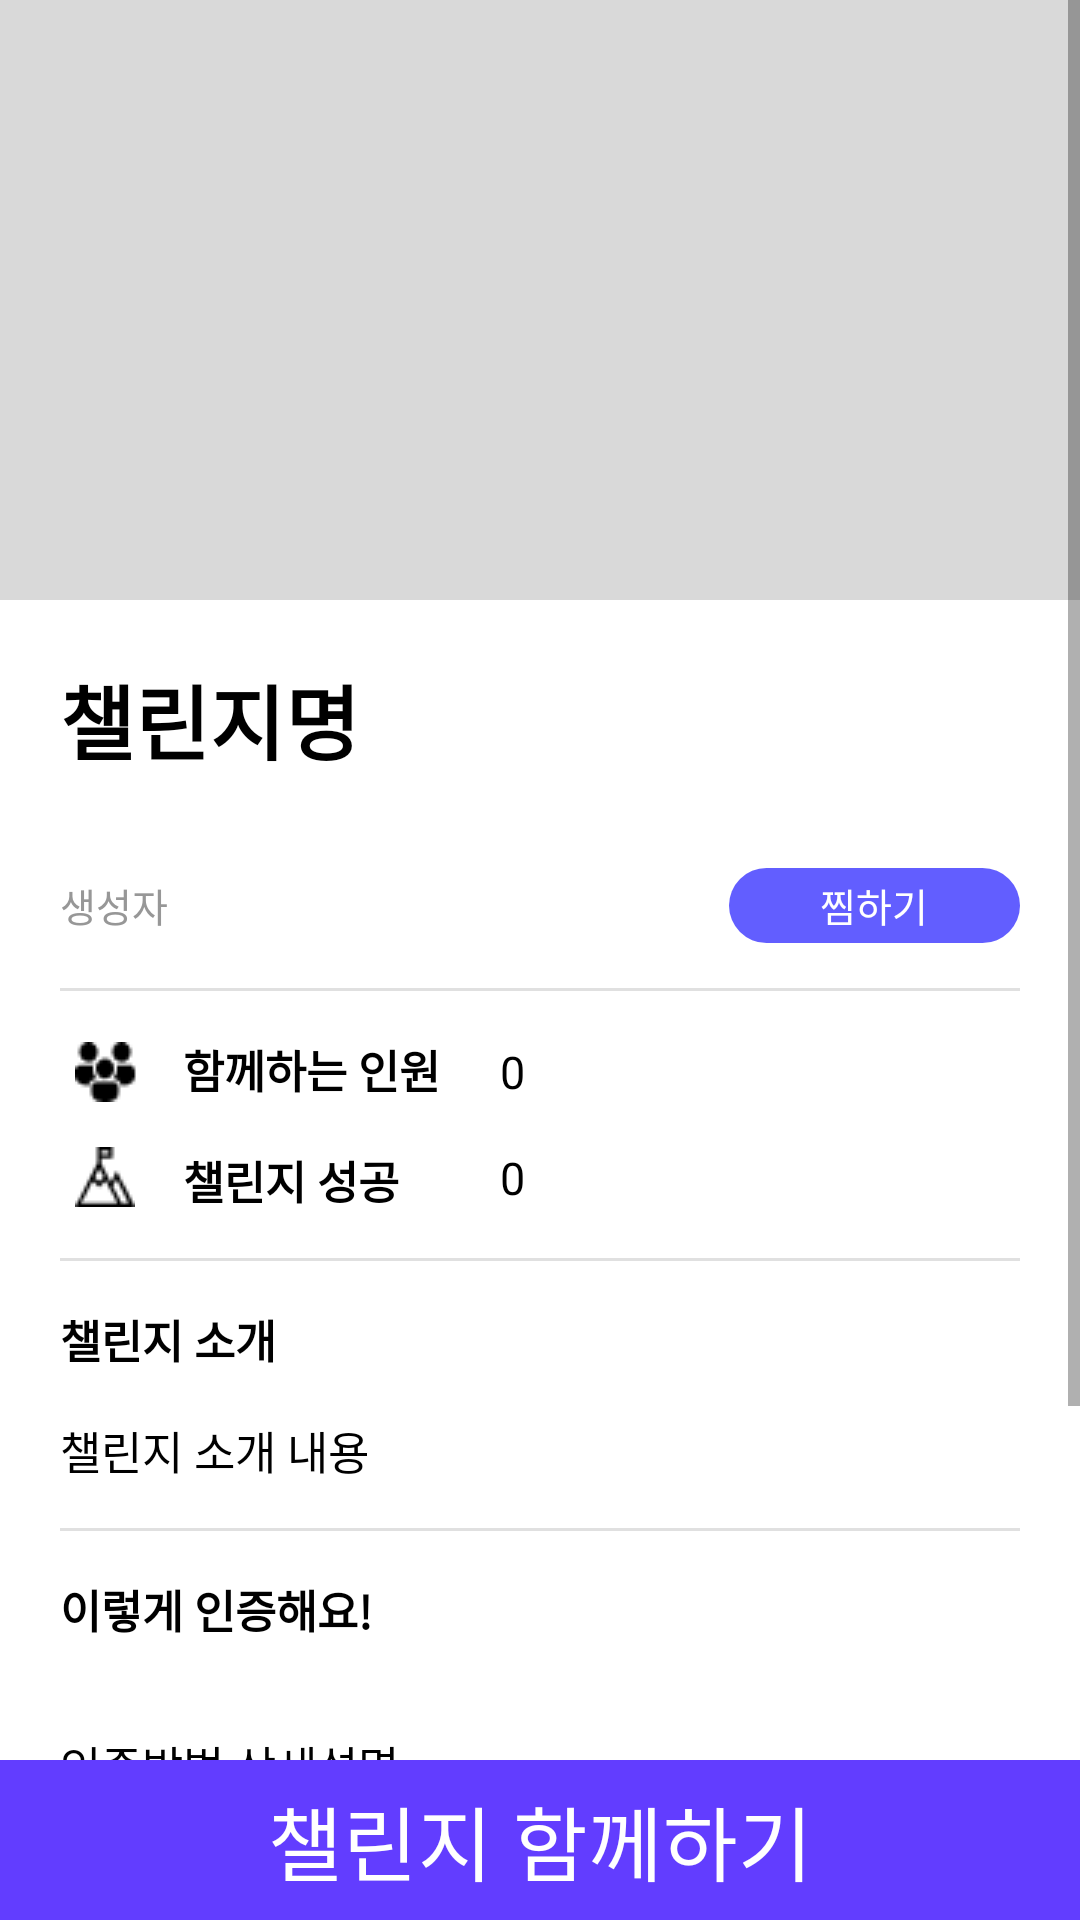

Write the Android layout XML for this screen, with the resource values it uses.
<!-- AndroidManifest.xml: application theme Theme.TimeToCode -->
<!-- res/layout/activity_challenge_detail.xml -->
<?xml version="1.0" encoding="utf-8"?>
<LinearLayout xmlns:android="http://schemas.android.com/apk/res/android"
    xmlns:app="http://schemas.android.com/apk/res-auto"
    xmlns:tools="http://schemas.android.com/tools"
    android:layout_width="match_parent"
    android:layout_height="match_parent"
    android:orientation="vertical"
    tools:context=".detail.ChallengeDetail">


    <FrameLayout
        android:layout_width="match_parent"
        android:layout_height="0dp"
        android:layout_weight="1">

        <ImageView
            android:id="@+id/challengeMainImg"
            android:layout_width="match_parent"
            android:layout_height="300dp"
            android:src="@drawable/gray"
            android:scaleType="centerCrop"/>

        <ScrollView
            android:layout_width="match_parent"
            android:layout_height="match_parent">

            <LinearLayout
                android:layout_width="match_parent"
                android:layout_height="match_parent"
                android:orientation="vertical">

                <Space
                    android:layout_width="match_parent"
                    android:layout_height="200dp" />

                <LinearLayout
                    android:layout_width="match_parent"
                    android:layout_height="match_parent"
                    android:orientation="vertical"
                    android:padding="20dp"
                    android:background="@color/white">

                    <TextView
                        android:id="@+id/detailChallengeName"
                        android:layout_width="wrap_content"
                        android:layout_height="wrap_content"
                        android:text="챌린지명"
                        android:textColor="@color/black"
                        android:textSize="27dp"
                        android:textStyle="bold" />

                    <com.google.android.material.chip.ChipGroup
                        android:id="@+id/detailChallengeTagGroup"
                        android:layout_width="wrap_content"
                        android:layout_height="wrap_content"
                        android:layout_marginVertical="15dp">

                    </com.google.android.material.chip.ChipGroup>

                    <LinearLayout
                        android:layout_width="match_parent"
                        android:layout_height="wrap_content"
                        android:layout_marginBottom="15dp">
                        <TextView
                            android:layout_weight="7"
                            android:id="@+id/detailChallengeOwner"
                            android:layout_width="wrap_content"
                            android:layout_height="wrap_content"
                            android:text="생성자"
                            android:textColor="@color/grey"
                            android:textSize="13dp" />
                        <TextView
                            android:id="@+id/favorBtn"
                            android:layout_weight="1"
                            android:layout_width="70dp"
                            android:layout_height="25dp"
                            android:text="찜하기"
                            android:textColor="@color/white"
                            android:gravity="center"
                            android:textSize="13sp"
                            android:background="@drawable/radius2"/>
                    </LinearLayout>

                    <View
                        android:id="@+id/divider3"
                        android:layout_width="match_parent"
                        android:layout_height="1dp"
                        android:layout_marginBottom="15dp"
                        android:background="?android:attr/listDivider" />

                    <LinearLayout
                        android:layout_width="match_parent"
                        android:layout_height="match_parent"
                        android:orientation="horizontal">

                        <LinearLayout
                            android:layout_width="wrap_content"
                            android:layout_height="wrap_content"
                            android:layout_gravity="center"
                            android:orientation="vertical">

                            <ImageView
                                android:id="@+id/detailChallengePtcpIcon"
                                android:layout_width="wrap_content"
                                android:layout_height="wrap_content"
                                android:layout_gravity="center"
                                android:layout_marginHorizontal="5dp"
                                android:layout_marginBottom="15dp"
                                android:src="@drawable/prtcp_img" />

                            <ImageView
                                android:id="@+id/detailChallengeFinishIcon"
                                android:layout_width="wrap_content"
                                android:layout_height="wrap_content"
                                android:layout_gravity="center_vertical"
                                android:layout_marginHorizontal="5dp"
                                android:src="@drawable/goal" />
                        </LinearLayout>

                        <LinearLayout
                            android:layout_width="wrap_content"
                            android:layout_height="wrap_content"
                            android:layout_gravity="center"
                            android:layout_marginLeft="10dp"
                            android:layout_marginRight="20dp"
                            android:orientation="vertical">

                            <TextView
                                android:id="@+id/detailChallengePtcpTitle"
                                android:layout_width="wrap_content"
                                android:layout_height="wrap_content"
                                android:layout_marginBottom="15dp"
                                android:gravity="center"
                                android:text="함께하는 인원"
                                android:textColor="@color/black"
                                android:textSize="15dp"
                                android:textStyle="bold" />

                            <TextView
                                android:id="@+id/detailChallengeFinishTitle"
                                android:layout_width="wrap_content"
                                android:layout_height="wrap_content"
                                android:gravity="center"
                                android:text="챌린지 성공"
                                android:textColor="@color/black"
                                android:textSize="15dp"
                                android:textStyle="bold" />
                        </LinearLayout>

                        <LinearLayout
                            android:layout_width="wrap_content"
                            android:layout_height="wrap_content"
                            android:layout_gravity="center"
                            android:orientation="vertical">

                            <TextView
                                android:id="@+id/detailChallengePtcpCount"
                                android:layout_width="wrap_content"
                                android:layout_height="wrap_content"
                                android:layout_marginBottom="15dp"
                                android:text="0"
                                android:textColor="@color/black"
                                android:textSize="15dp" />

                            <TextView
                                android:id="@+id/detailChallengeFinishCount"
                                android:layout_width="wrap_content"
                                android:layout_height="wrap_content"
                                android:text="0"
                                android:textColor="@color/black"
                                android:textSize="15dp" />
                        </LinearLayout>

                    </LinearLayout>

                    <View
                        android:id="@+id/divider5"
                        android:layout_width="match_parent"
                        android:layout_height="1dp"
                        android:layout_marginTop="15dp"
                        android:layout_marginBottom="15dp"

                        android:background="?android:attr/listDivider" />

                    <TextView
                        android:id="@+id/detailChallengeExpTitle"
                        android:layout_width="match_parent"
                        android:layout_height="wrap_content"
                        android:layout_marginBottom="15dp"
                        android:text="챌린지 소개"
                        android:textColor="@color/black"
                        android:textSize="15dp"
                        android:textStyle="bold" />

                    <TextView
                        android:id="@+id/detailChallengeExpText"
                        android:layout_width="match_parent"
                        android:layout_height="wrap_content"
                        android:layout_marginBottom="15dp"
                        android:text="챌린지 소개 내용"
                        android:textColor="@color/black"
                        android:textSize="15dp" />

                    <View
                        android:id="@+id/divider8"
                        android:layout_width="match_parent"
                        android:layout_height="1dp"
                        android:layout_marginBottom="15dp"
                        android:background="?android:attr/listDivider" />

                    <TextView
                        android:id="@+id/detailChallengeHowTitle"
                        android:layout_width="match_parent"
                        android:layout_height="wrap_content"
                        android:layout_marginBottom="15dp"
                        android:text="이렇게 인증해요!"
                        android:textColor="@color/black"
                        android:textSize="15dp"
                        android:textStyle="bold" />

                    <com.google.android.material.chip.ChipGroup
                        android:id="@+id/detailChallengeHowChipGroup"
                        android:layout_width="match_parent"
                        android:layout_height="match_parent"
                        android:layout_marginBottom="15dp">

                    </com.google.android.material.chip.ChipGroup>

                    <TextView
                        android:id="@+id/detailChallengeHowText"
                        android:layout_width="wrap_content"
                        android:layout_height="wrap_content"
                        android:layout_marginBottom="15dp"
                        android:text="인증방법 상세설명"
                        android:textColor="@color/black"
                        android:textSize="15dp" />

                    <ImageView
                        android:id="@+id/detailChallengeHowImg"
                        android:layout_width="100dp"
                        android:layout_height="100dp"
                        android:src="@drawable/gray" />

                </LinearLayout>
            </LinearLayout>
        </ScrollView>

    </FrameLayout>

    <TextView
        android:id="@+id/btnJoinChallenge"
        android:layout_width="match_parent"
        android:layout_height="wrap_content"
        android:paddingVertical="7dp"
        android:gravity="center"
        android:text="챌린지 함께하기"
        android:textSize="27dp"
        android:textColor="@color/white"
        android:background="@color/main"/>

</LinearLayout>
<!-- resources referenced by this layout -->
<resources>
  <color name="black">#FF000000</color>
  <color name="grey">#979797</color>
  <color name="main">#623dff</color>
  <color name="white">#FFFFFFFF</color>
  <!-- drawable goal: png bitmap (drawable, 352 bytes) -->
  <!-- drawable gray: png bitmap (drawable, 712 bytes) -->
  <!-- drawable prtcp_img: png bitmap (drawable, 398 bytes) -->
  <!-- drawable radius2 (drawable) -->
  <?xml version="1.0" encoding="utf-8"?>
  <shape xmlns:android="http://schemas.android.com/apk/res/android"
      android:shape="rectangle">
      <solid android:color="#625EFF"/>
      <corners android:radius="14dp"/>
  </shape>
  <style name="Theme.TimeToCode" parent="Theme.MaterialComponents.Light.NoActionBar.Bridge">
          
          <item name="windowNoTitle">true</item>
          <item name="colorPrimary">@color/purple_500</item>
          <item name="colorPrimaryVariant">@color/purple_700</item>
          <item name="colorOnPrimary">@color/white</item>
          
          <item name="colorSecondary">@color/teal_200</item>
          <item name="colorSecondaryVariant">@color/teal_700</item>
          <item name="colorOnSecondary">@color/black</item>
          
          <item name="android:statusBarColor">?attr/colorPrimaryVariant</item>
          
          <item name="android:timePickerStyle">@style/MyTimePickerStyle</item>
      </style>
  <color name="purple_500">#FF6200EE</color>
  <color name="purple_700">#FF3700B3</color>
  <color name="teal_200">#FF03DAC5</color>
  <color name="teal_700">#FF018786</color>
  <style name="MyTimePickerStyle" parent="Theme.MaterialComponents.Light.Dialog.Alert.Bridge">
          <item name="android:timePickerStyle">@style/MyPickerSpinner</item>
      </style>
  <style name="MyPickerSpinner" parent="android:Widget.Material.DatePicker">
          <item name="android:datePickerMode">spinner</item>
      </style>
</resources>
